2-way image classification set "dataset" from GitHub (jeanmagtibay/chexscan); label vocabulary: normal, tuberculosis.

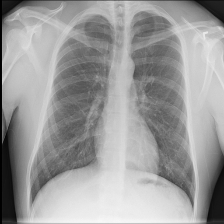
Label: normal

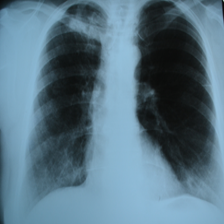
Label: tuberculosis

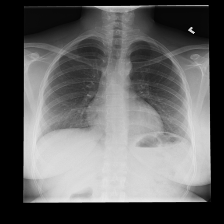
Label: normal

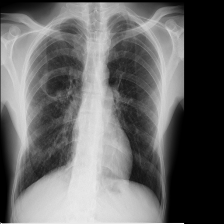
Label: tuberculosis

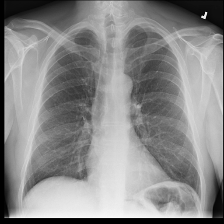
Label: normal

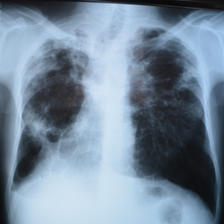
Label: tuberculosis
